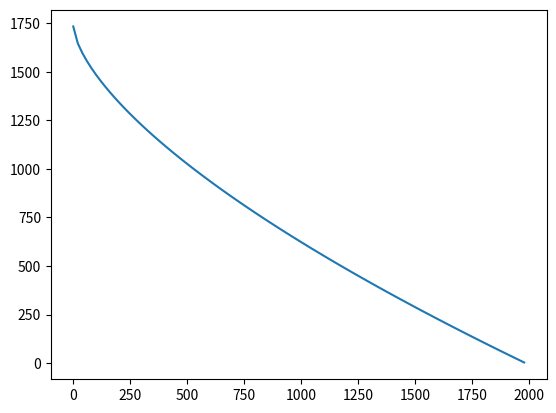

Source code (Python):
import numpy as np
import matplotlib.pyplot as plt

class SingleRotorSizingEstimation:
    
    def __init__(self, MTOW, range, n_blades):
        self.MTOW = MTOW
        self.range = range
        self.n_blades = n_blades
        self.D_L = self.disk_loading()
        self.d = self.rotor_diameter()
        self.Wf = self.fuel_weight()
        self.Wu = self.useful_weight()
        self.We = self.empty_weight()

    def disk_loading(self):
        """
        Calculates the disk loading in kg/m^2
        """
        a4 = 2.28
        a5 = 2.34
        Dl = a4 * (self.MTOW**(1/3) - a5)
        return Dl
    
    def rotor_diameter(self):
        """
        Calculates the rotor diameter in m
        """
        d = 0.977 * self.MTOW**0.308
        return d
    
    def maximum_speed(self):
        """
        Calculates the maximum speed at sea level in m/s
        """
        Vmax = (9.133 * self.MTOW**(0.380) / self.d)**1/0.515
        return Vmax
    
    def chord_length(self):
        """
        Calculates the chord length of the main rotor blade in m
        """
        c = 0.0108 * self.MTOW**0.539 / self.n_blades**0.714
        return c
    
    def fuel_weight(self):
        """
        Calculates the fuel weight in kg
        """
        Wf = 0.0038 * self.MTOW**0.976 * self.range**0.650
        return Wf
        
    
    def payload_weight(self):
        """
        Calculates the payload weight in kg
        """
        Wp = self.Wu - self.Wf
        return Wp
    
    def useful_weight(self):
        """
        Calculates the useful weight in kg
        Wu = Wp + Wf
        """
        Wu = 0.4709 * self.MTOW**0.99
        return Wu
    
    def empty_weight(self):
        """
        Calculates the empty weight in kg
        """
        OEW =  0.4854 * self.MTOW**1.015
        return OEW
    
    # def maximum_takeoff_weight(self):
    #     """
    #     Calculates the maximum takeoff weight in kg
    #     """
    #     W0 = self.We + self.Wu
    #     return W0
        
   
    
if __name__ == '__main__':
    """ 
    Rotorszing(MTOW,range,no_rotors)
    """
    MTOW = 4000 #kg
    range_list = np.arange(0,2000,20)
    no_rotors = 4
    payload_list = []
    for range in range_list:
        s = SingleRotorSizingEstimation(MTOW, range, no_rotors)
        payload_list.append(s.payload_weight())
    plt.plot(range_list,payload_list)
    plt.show()

